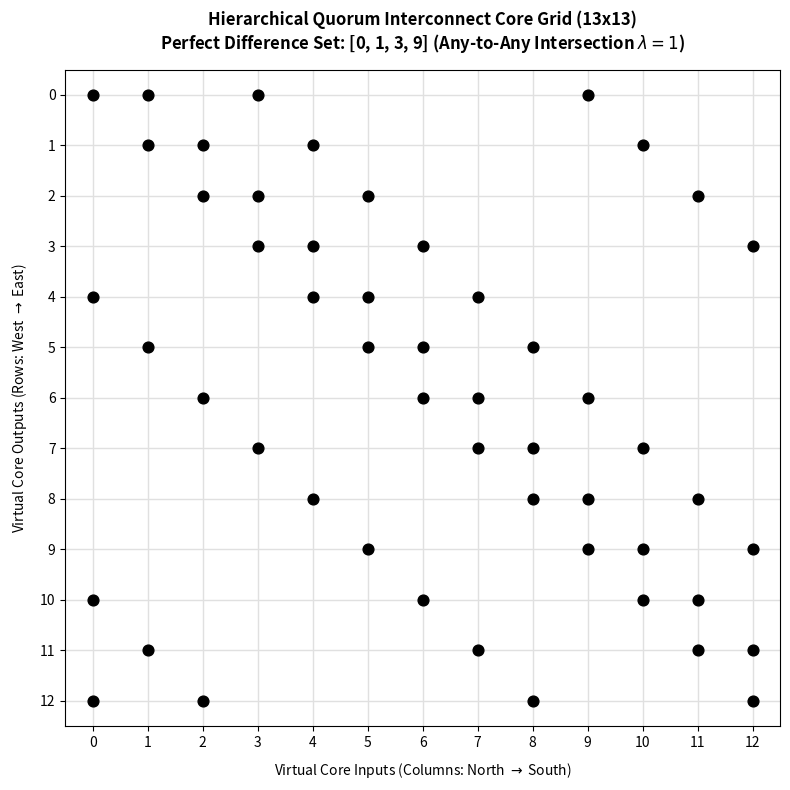

Source code (Python):
import numpy as np
import matplotlib.pyplot as plt

def design_projective_quorum_grid():
    """
    Designs a highly routable, low-cost hierarchical interconnection 
    network using a (13, 4, 1) cyclic projective plane core.
    """
    # Core parameters based on a Perfect Difference Set (PDS)
    N_core = 13
    diff_set = [0, 1, 3, 9]  # Singer Difference Set modulo 13
    
    # Generate the sparse 13x13 cyclic quorum core matrix
    # grid[i][j] = 1 represents a physical black dot (via) at intersection
    core_grid = np.zeros((N_core, N_core), dtype=int)
    for i in range(N_core):
        for j in range(N_core):
            if (i - j) % N_core in diff_set:
                core_grid[i][j] = 1
                
    return core_grid, diff_set

if __name__ == "__main__":
    core_grid, diff_set = design_projective_quorum_grid()
    N_core = core_grid.shape[0]
    
    # --- Visualization Code (North-South Columns vs West-East Rows) ---
    fig, ax = plt.subplots(figsize=(8, 8))
    ax.set_facecolor('#ffffff')  # Clean white background for clear contrast
    
    # Draw the physical interconnect wire lines
    for j in range(N_core):
        ax.axhline(y=j, color='#e0e0e0', linestyle='-', linewidth=1, zorder=1)
    for i in range(N_core):
        ax.axvline(x=i, color='#e0e0e0', linestyle='-', linewidth=1, zorder=1)
        
    # Find coordinates where physical connections (vias) exist
    via_y, via_x = np.where(core_grid.T == 1)
    
    # Plot connections strictly as black dots
    ax.scatter(via_x, via_y, color='#000000', s=60, zorder=3, label='Physical Via')
    
    # Grid formatting
    ax.set_xlim(-0.5, N_core - 0.5)
    ax.set_ylim(-0.5, N_core - 0.5)
    ax.invert_yaxis()  # Standard physical chip layout orientation (top-to-bottom)
    
    # Title and Labels matching the structural alignment
    ax.set_title(f"Hierarchical Quorum Interconnect Core Grid (13x13)\n"
                 f"Perfect Difference Set: {diff_set} (Any-to-Any Intersection $\\lambda=1$)", 
                 fontsize=12, fontweight='bold', pad=15)
    ax.set_xlabel("Virtual Core Inputs (Columns: North $\\rightarrow$ South)", fontsize=10, labelpad=8)
    ax.set_ylabel("Virtual Core Outputs (Rows: West $\\rightarrow$ East)", fontsize=10, labelpad=8)
    
    ax.set_xticks(np.arange(0, N_core, 1))
    ax.set_yticks(np.arange(0, N_core, 1))
    ax.grid(False)
    
    plt.tight_layout()
    plt.show()
